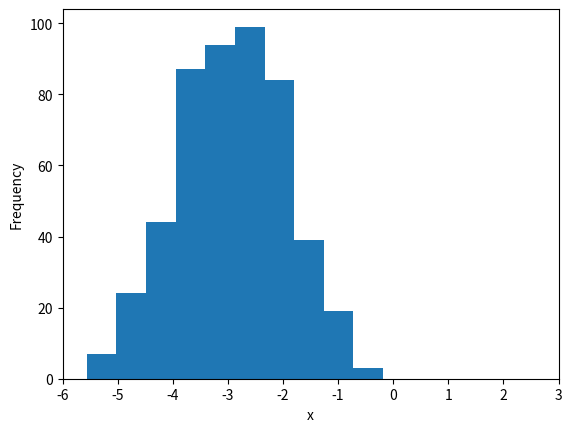
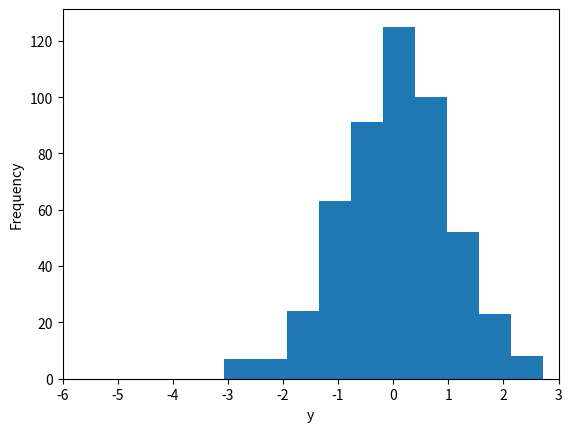

Recreate these plots in Python, in order.
# Problem 3: Visualization by histogram

import numpy as np
import matplotlib.pyplot as plt

np.random.seed(0)

mean = (-3, 0)
cov = [[1.0, 0.8], [0.8, 1.0]]

lst = np.random.multivariate_normal(mean, cov, 500)

x = lst[:,0]
y = lst[:,1]

plot1 = plt.figure(1)
plt.hist(x)
plt.xlabel('x')
plt.ylabel('Frequency')
plt.xlim(-6, 3)

plot2 = plt.figure(2)
plt.hist(y)
plt.xlabel('y')
plt.ylabel('Frequency')
plt.xlim(-6, 3)

plt.show()